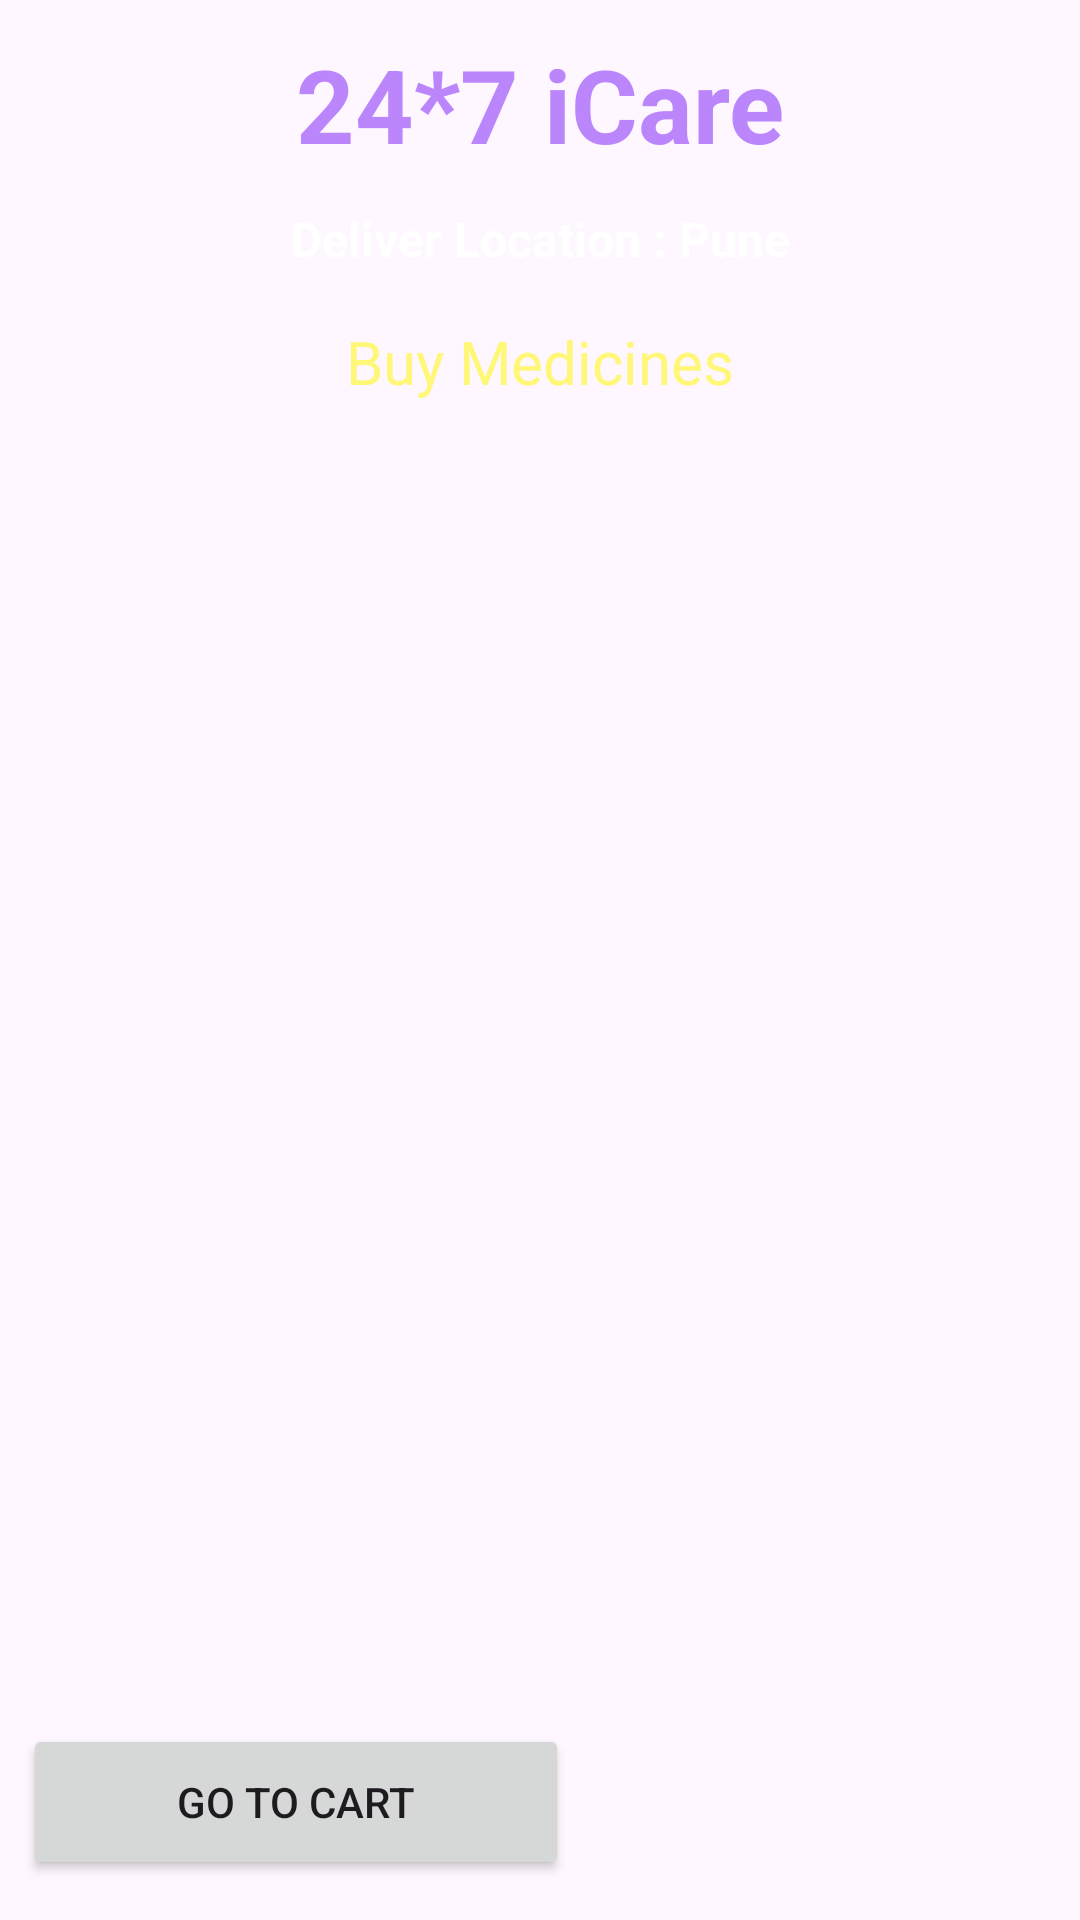

Here is an Android app screen rendered from its layout file. Give the layout XML and the strings, colors and styles it references.
<!-- AndroidManifest.xml: application theme Theme.HomePAge -->
<!-- res/layout/activity_buy_medicine.xml -->
<?xml version="1.0" encoding="utf-8"?>
<androidx.constraintlayout.widget.ConstraintLayout xmlns:android="http://schemas.android.com/apk/res/android"
    xmlns:app="http://schemas.android.com/apk/res-auto"
    xmlns:tools="http://schemas.android.com/tools"
    android:layout_width="match_parent"
    android:layout_height="match_parent"
    android:background="@drawable/back2"
    tools:context=".BuyMedicineActivity">

    <TextView
        android:id="@+id/textViewHATitle"
        android:layout_width="wrap_content"
        android:layout_height="wrap_content"
        android:text="Deliver Location : Pune"
        android:textColor="@color/colorWhite"
        android:textSize="16sp"
        android:textStyle="bold"
        app:layout_constraintBottom_toBottomOf="parent"
        app:layout_constraintEnd_toEndOf="parent"
        app:layout_constraintStart_toStartOf="parent"
        app:layout_constraintTop_toBottomOf="@+id/textView_logo3"
        app:layout_constraintVertical_bias="0.01999998"/>

    <TextView
        android:id="@+id/textView_logo3"
        android:layout_width="wrap_content"
        android:layout_height="wrap_content"
        android:text="24*7 iCare"
        android:textColor="@color/purple_200"
        android:textSize="34sp"
        android:textStyle="bold"
        app:layout_constraintBottom_toBottomOf="parent"
        app:layout_constraintEnd_toEndOf="parent"
        app:layout_constraintStart_toStartOf="parent"
        app:layout_constraintTop_toTopOf="parent"
        app:layout_constraintVertical_bias="0.01999998"/>

    <ListView
        android:id="@+id/listviewBM"
        android:layout_width="345dp"
        android:layout_height="475dp"
        android:layout_marginStart="40dp"
        android:layout_marginTop="60dp"
        android:layout_marginEnd="40dp"
        app:layout_constraintEnd_toEndOf="@+id/textViewHATitle"
        app:layout_constraintStart_toStartOf="@+id/textViewHATitle"
        app:layout_constraintTop_toBottomOf="@+id/textViewHATitle" />

    <Button
        android:id="@+id/buttonBMBack"
        android:layout_width="96dp"
        android:layout_height="53dp"
        android:layout_marginBottom="16dp"
        android:text="BACK"
        app:layout_constraintBottom_toBottomOf="parent"
        app:layout_constraintEnd_toEndOf="@+id/listviewBM"
        app:layout_constraintHorizontal_bias="0.947"
        app:layout_constraintStart_toStartOf="parent"
        app:layout_constraintTop_toBottomOf="@+id/listviewBM"
        app:layout_constraintVertical_bias="1.0" />

    <TextView
        android:id="@+id/textViewBMTitle"
        android:layout_width="wrap_content"
        android:layout_height="wrap_content"
        android:text="Buy Medicines"
        android:textColor="@color/yellowLight"
        android:textSize="20sp"
        app:layout_constraintBottom_toTopOf="@+id/listviewBM"
        app:layout_constraintEnd_toEndOf="parent"
        app:layout_constraintStart_toStartOf="parent"
        app:layout_constraintTop_toBottomOf="@+id/textViewHATitle" />

    <Button
        android:id="@+id/buttonBMGoToCart"
        android:layout_width="182dp"
        android:layout_height="52dp"
        android:layout_marginTop="52dp"
        android:text="Go To Cart"
        app:layout_constraintBottom_toBottomOf="parent"
        app:layout_constraintEnd_toStartOf="@+id/buttonBMBack"
        app:layout_constraintHorizontal_bias="0.0"
        app:layout_constraintStart_toStartOf="@+id/listviewBM"
        app:layout_constraintTop_toTopOf="parent"
        app:layout_constraintVertical_bias="0.975" />
</androidx.constraintlayout.widget.ConstraintLayout>
<!-- resources referenced by this layout -->
<resources>
  <color name="colorWhite">#FFFFFF</color>
  <color name="purple_200">#FFBB86FC</color>
  <color name="yellowLight">#fff777</color>
  <style name="Theme.HomePAge" parent="Base.Theme.HomePAge" />
  <style name="Base.Theme.HomePAge" parent="Theme.Material3.DayNight.NoActionBar">
          
          
      </style>
</resources>
